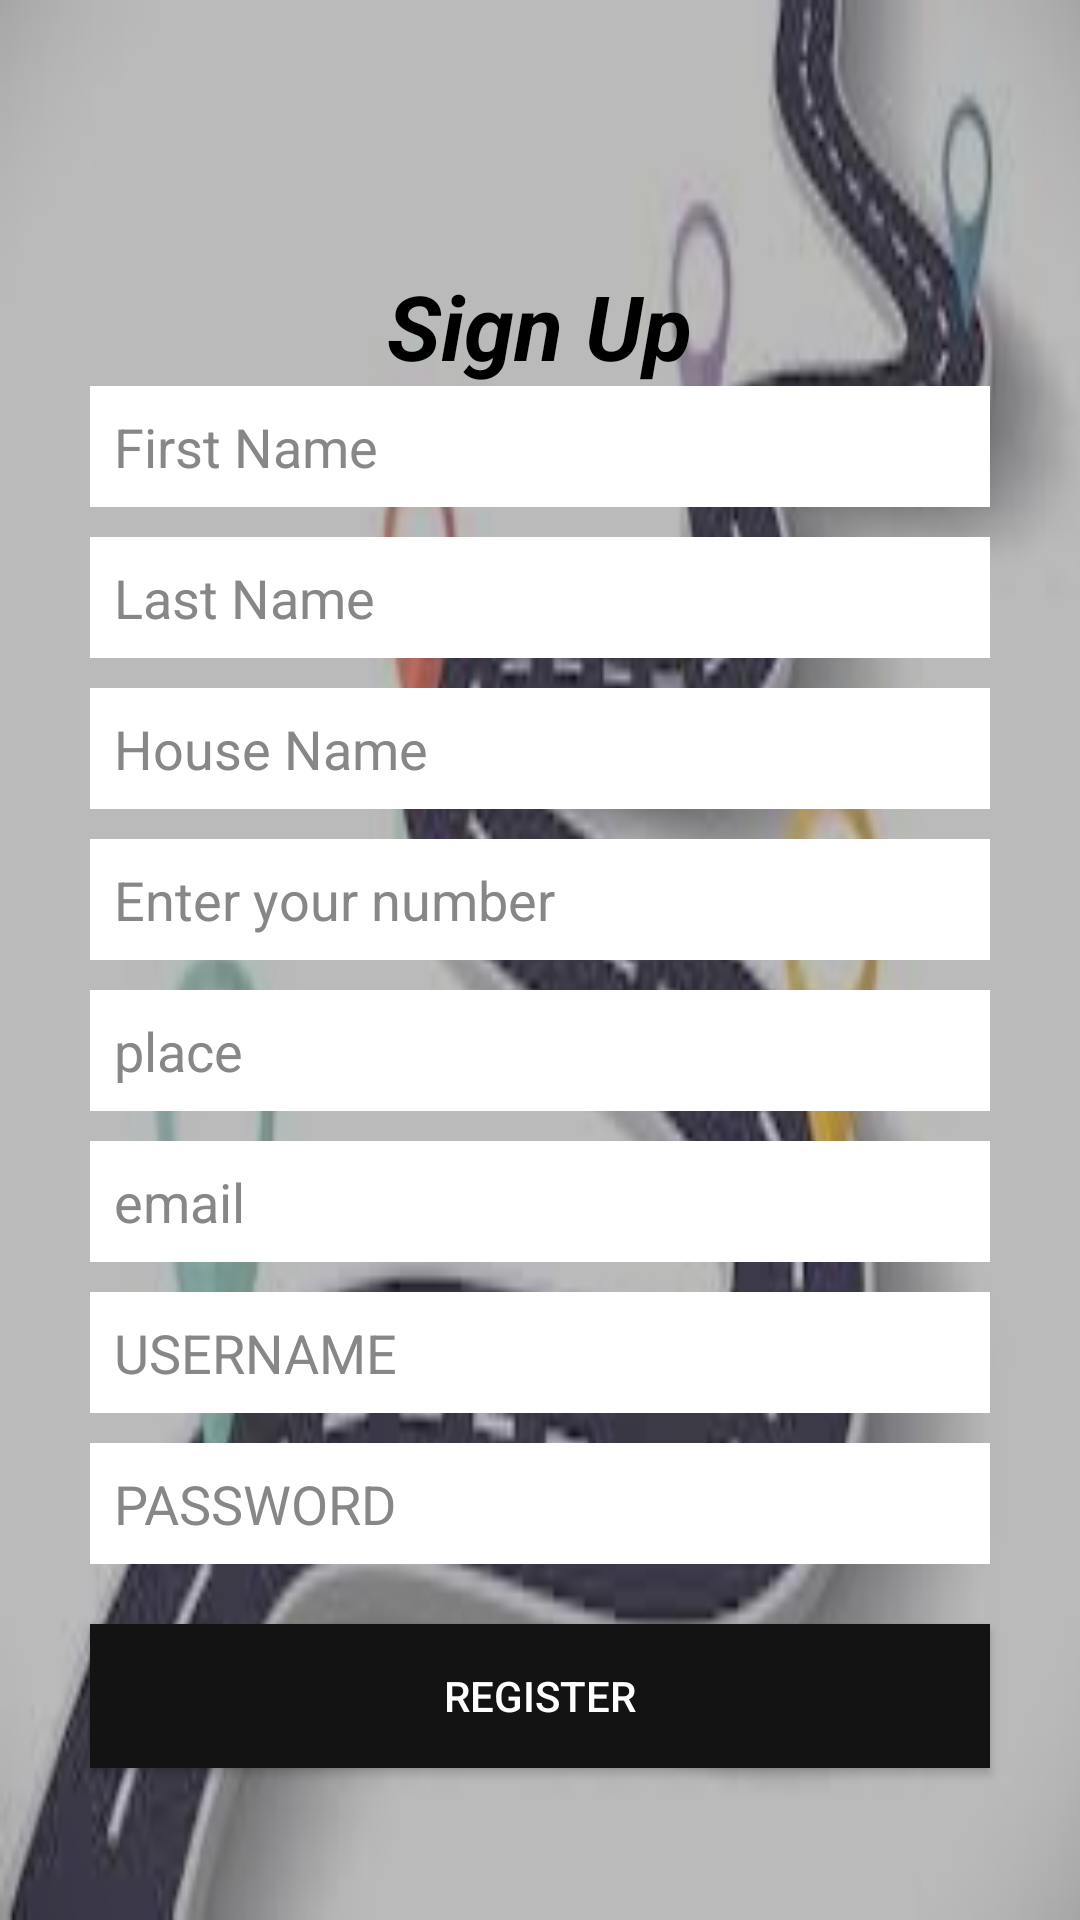

Write the Android layout XML for this screen, with the resource values it uses.
<!-- AndroidManifest.xml: application theme Theme.Blablacar -->
<!-- res/layout/activity_mechanicregister.xml -->
<?xml version="1.0" encoding="utf-8"?>
<LinearLayout xmlns:android="http://schemas.android.com/apk/res/android"
    xmlns:app="http://schemas.android.com/apk/res-auto"
    xmlns:tools="http://schemas.android.com/tools"
    android:layout_width="match_parent"
    android:background="@drawable/bg"
android:gravity="center"


    android:layout_height="match_parent"
    android:orientation="vertical"
    tools:context=".Mechanicregister">



    <TextView
        android:id="@+id/textView"
        android:layout_width="wrap_content"
        android:layout_height="wrap_content"
        android:layout_gravity="center"
        android:layout_marginTop="38dp"
        android:text="Sign Up"

        android:textColor="@color/black"
        android:textSize="30dp"
        android:textStyle="bold|italic" />

    <EditText
        android:id="@+id/etfname"
        android:layout_width="match_parent"
        android:layout_height="wrap_content"
        android:layout_marginLeft="30dp"
        android:layout_marginRight="30dp"
        android:layout_marginBottom="10dp"
        android:background="#fff"
        android:ems="10"
        android:hint="First Name"
        android:inputType="textPersonName"
        android:padding="8dp"
        android:textColor="#121010"
        android:textColorHint="#878787" />


    <EditText
        android:id="@+id/etlname"
        android:layout_width="match_parent"
        android:layout_height="wrap_content"
        android:layout_marginLeft="30dp"
        android:layout_marginRight="30dp"
        android:layout_marginBottom="10dp"
        android:background="#fff"
        android:ems="10"
        android:hint="Last Name"
        android:inputType="textPersonName"
        android:padding="8dp"
        android:textColor="#121010"
        android:textColorHint="#878787" />



    <EditText
        android:id="@+id/address"
        android:layout_width="match_parent"
        android:layout_height="wrap_content"
        android:layout_marginLeft="30dp"
        android:layout_marginRight="30dp"
        android:layout_marginBottom="10dp"
        android:background="#fff"
        android:ems="10"
        android:hint="House Name"
        android:inputType="textPersonName"
        android:padding="8dp"
        android:textColor="#121010"
        android:textColorHint="#878787" />


    <EditText
        android:id="@+id/etphone"
        android:layout_width="match_parent"
        android:layout_height="wrap_content"
        android:layout_marginLeft="30dp"
        android:layout_marginRight="30dp"
        android:layout_marginBottom="10dp"
        android:background="#fff"
        android:ems="10"
        android:hint="Enter your number"
        android:inputType="number"
        android:padding="8dp"
        android:textColor="#121010"
        android:textColorHint="#878787" />

    <EditText
        android:id="@+id/etplace"
        android:layout_width="match_parent"
        android:layout_height="wrap_content"
        android:layout_marginLeft="30dp"
        android:layout_marginRight="30dp"
        android:layout_marginBottom="10dp"
        android:background="#fff"
        android:ems="10"
        android:hint="place"
        android:inputType="textPersonName"
        android:padding="8dp"
        android:textColor="#121010"
        android:textColorHint="#878787" />


    <EditText
        android:id="@+id/etemail"
        android:layout_width="match_parent"
        android:layout_height="wrap_content"
        android:layout_marginLeft="30dp"
        android:layout_marginRight="30dp"
        android:layout_marginBottom="10dp"
        android:background="#fff"
        android:ems="10"
        android:hint="email"
        android:inputType="textEmailAddress"
        android:padding="8dp"
        android:textColor="#121010"
        android:textColorHint="#878787" />


    <EditText
        android:id="@+id/etuser"
        android:layout_width="match_parent"
        android:layout_height="wrap_content"
        android:layout_marginLeft="30dp"

        android:layout_marginRight="30dp"
        android:layout_marginBottom="10dp"
        android:background="#fff"
        android:ems="10"
        android:hint="USERNAME"
        android:padding="8dp"
        android:textColor="#000"
        android:textColorHint="#878787"/>

    <EditText
        android:id="@+id/etpass"
        android:layout_width="match_parent"
        android:layout_height="wrap_content"
        android:layout_marginLeft="30dp"
        android:layout_marginRight="30dp"
        android:layout_marginBottom="10dp"
        android:background="#fff"
        android:ems="10"
        android:hint="PASSWORD"
        android:inputType="textPassword"
        android:padding="8dp"
        android:textColor="#000"
        android:textColorHint="#878787" />




    <Button
        android:id="@+id/button"
        android:layout_width="match_parent"
        android:layout_height="wrap_content"
        android:layout_gravity="center"
        android:layout_marginLeft="30dp"
        android:layout_marginTop="10dp"
        android:layout_marginRight="30dp"
        android:background="#131313"
        android:text="Register"
        android:textColor="#FFFFFF" />










    
    
    
    
    
    

    
    
    
    
    
    

    
    
    
    
    
    












</LinearLayout>
<!-- resources referenced by this layout -->
<resources>
  <color name="black">#FF000000</color>
  <!-- drawable bg: jpeg bitmap (drawable, 9698 bytes) -->
  <style name="Theme.Blablacar" parent="Theme.MaterialComponents.DayNight.DarkActionBar">
          
          <item name="colorPrimary">@color/purple_500</item>
          <item name="colorPrimaryVariant">@color/purple_700</item>
          <item name="colorOnPrimary">@color/white</item>
          
          <item name="colorSecondary">@color/teal_200</item>
          <item name="colorSecondaryVariant">@color/teal_700</item>
          <item name="colorOnSecondary">@color/black</item>
          
          <item name="android:statusBarColor" tools:targetApi="l">?attr/colorPrimaryVariant</item>
          
      </style>
  <color name="purple_500">#0A0A0B</color>
  <color name="purple_700">#0E0E0E</color>
  <color name="white">#FFFFFFFF</color>
  <color name="teal_200">#FF03DAC5</color>
  <color name="teal_700">#FF018786</color>
</resources>
